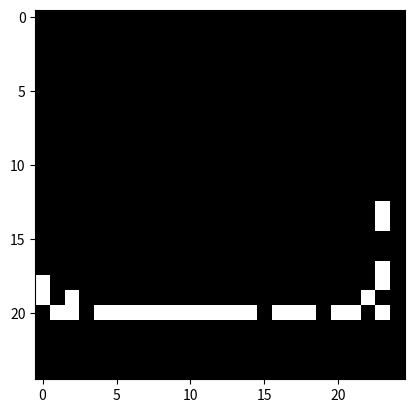

Source code (Python):
import numpy as np
import random
import matplotlib.pyplot as plt

N = 25 # tamaño del tablero
M = 50 # número de genes

# Matriz del tablero
matriz = np.zeros((N, N))

# Inicializa genes en posiciones aleatorias
genes = []
for _ in range(M):
    gen = [random.choice(range(8)) for _ in range(8)]
    genes.append((gen, (0, random.choice(range(N)))))

# Función para mover un gen de acuerdo a su ADN
def mover(gen, pos):
    movs = [(0, 1), (0, -1), (-1, 0), (1, 0), (-1, 1), (1, 1), (-1, -1), (1, -1)]
    x, y = pos
    for i in range(20):  # limite de pasos
        g = gen[i%8]    # repite los pasos en el gen después de 8
        dx, dy = movs[g]
        nx, ny = x + dx, y + dy
        if nx < 0 or nx >= N or ny < 0 or ny >= N: continue
        x, y = nx, ny
    return (x, y)

# Cruce de genes con selección de los mejores
def cruce(genes):
    genes.sort(key=lambda x: x[1][0], reverse=True)  # ordena por la distancia recorrida hacia abajo
    sobrevivientes = genes[:M//2]  # toma la mitad superior
    nueva_gen = []
    for _ in range(M):
        gen1, gen2 = random.sample(sobrevivientes, 2)
        punto = random.choice(range(8))
        hijo = gen1[0][:punto] + gen2[0][punto:]
        nueva_gen.append((hijo, (0, random.choice(range(N)))))
    return nueva_gen

# Visualización de los datos con matplotlib
def graficar(genes):
    tablero = np.zeros((N, N))
    for gen, pos in genes:
        tablero[pos] = 1
    plt.imshow(tablero, cmap='gray')
    plt.show()

# Ciclo principal
for generacion in range(20):
    print(f"Generación {generacion}")
    genes = [(gen, mover(gen, pos)) for gen, pos in genes]
    graficar(genes)
    genes = cruce(genes)
    
#evaluar los genes y guardar el mejor
#normalizar el movimiento
#